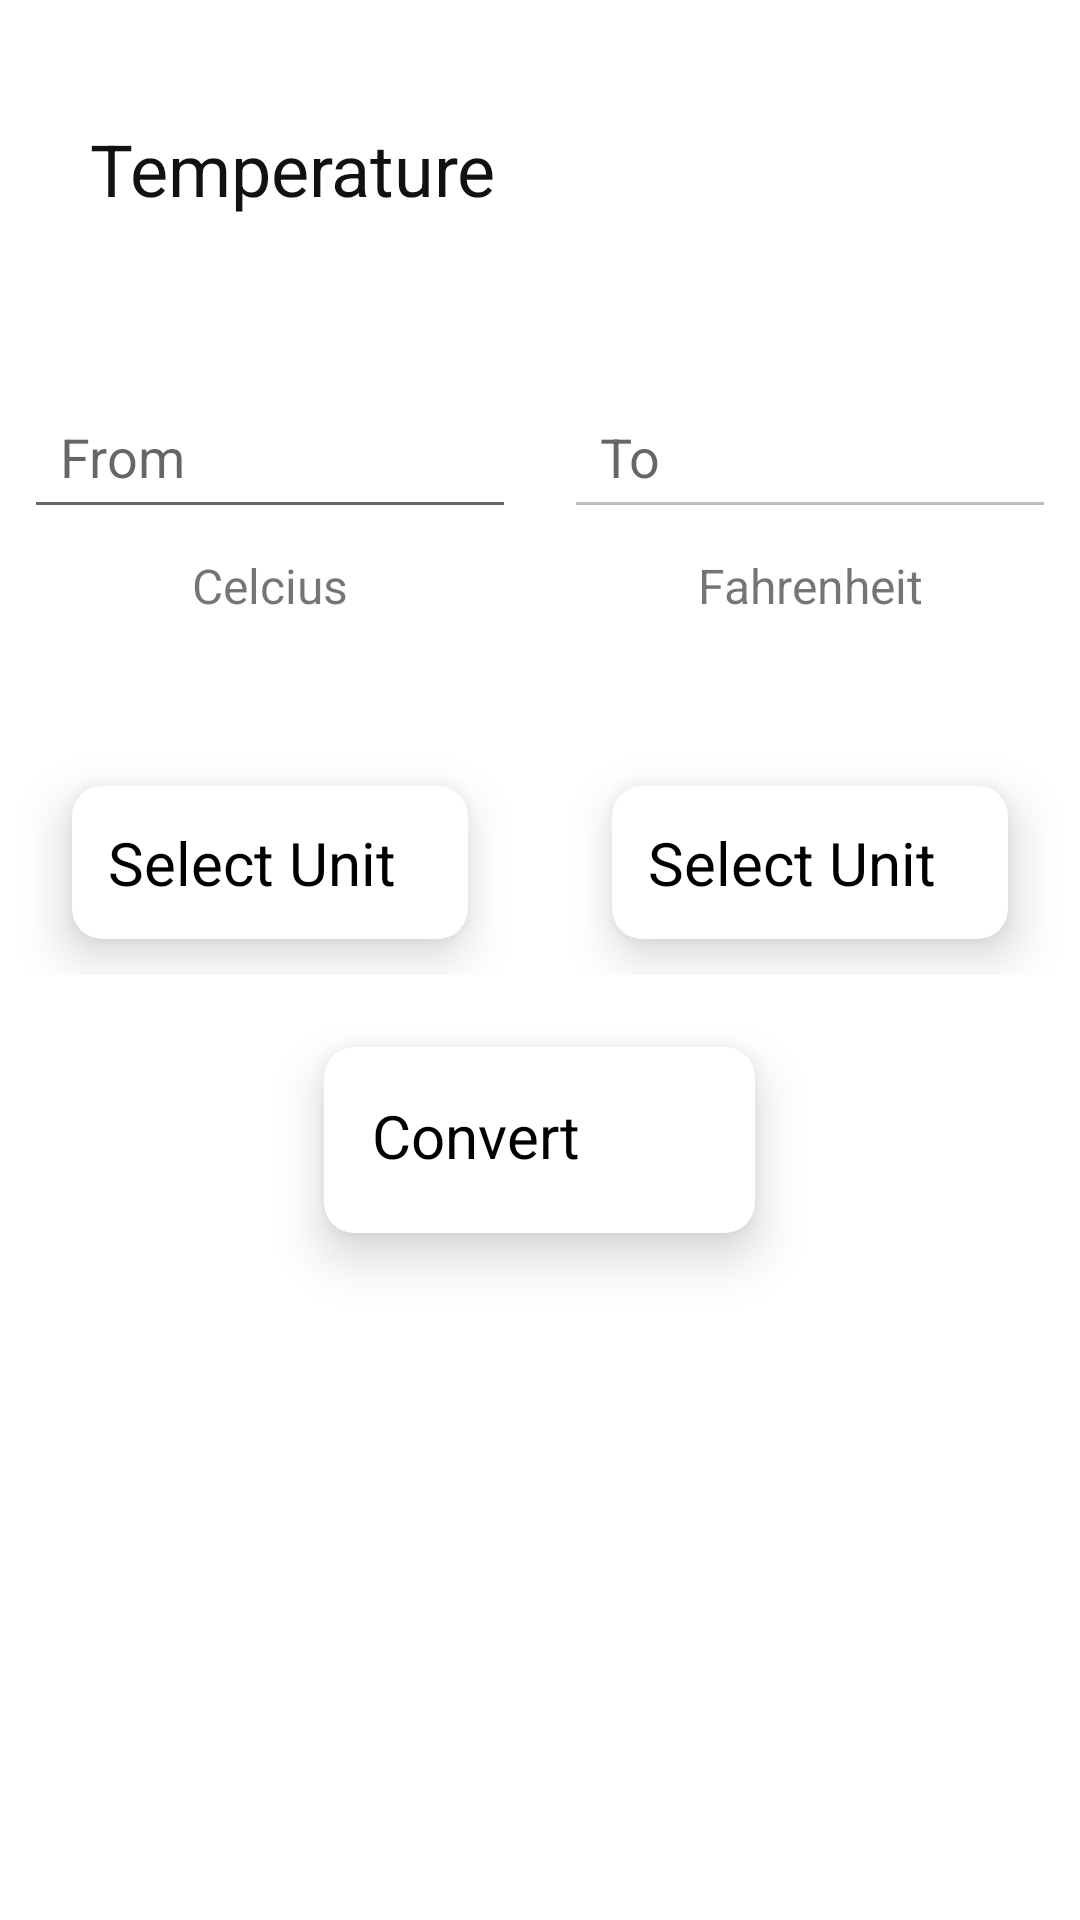

Here is an Android app screen rendered from its layout file. Give the layout XML and the strings, colors and styles it references.
<!-- AndroidManifest.xml: application theme Theme.Spidertask1 -->
<!-- res/layout/activity_convert_temp.xml -->
<?xml version="1.0" encoding="utf-8"?>
<RelativeLayout xmlns:android="http://schemas.android.com/apk/res/android"
    xmlns:app="http://schemas.android.com/apk/res-auto"
    xmlns:tools="http://schemas.android.com/tools"
    android:id="@+id/temp_relativeLayout"
    android:layout_width="match_parent"
    android:layout_height="match_parent"

    tools:context=".convert_temp">

    <LinearLayout
        android:id="@+id/ll_heading"
        android:layout_width="match_parent"
        android:layout_height="wrap_content"
        android:layout_marginBottom="20dp"
        android:orientation="horizontal">

        <TextView
            android:id="@+id/tv_text"
            android:layout_width="wrap_content"
            android:layout_height="wrap_content"
            android:layout_marginLeft="30dp"
            android:layout_marginTop="40dp"
            android:text="Temperature"

            android:textColor="#121111"
            android:textSize="24sp" />

        <ImageView
            android:layout_width="40dp"
            android:layout_height="40dp"
            android:layout_marginLeft="8dp"
            android:layout_marginTop="40dp"
             />

    </LinearLayout>

    <LinearLayout
        android:id="@+id/editTextLinearLayout"
        android:layout_width="match_parent"
        android:layout_below="@id/ll_heading"
        android:layout_height="wrap_content"
        android:layout_marginTop="20dp"
        android:orientation="horizontal"
        android:weightSum="2">

        <LinearLayout
            android:layout_width="0dp"
            android:layout_height="wrap_content"
            android:layout_weight="1"
            android:orientation="vertical">

            <EditText
                android:id="@+id/et_fromUnit"
                android:layout_width="match_parent"
                android:layout_height="wrap_content"
                android:layout_margin="8dp"

                android:hint="From"
                android:inputType="phone"
                android:padding="12dp"

                android:textCursorDrawable="@null" />

            <TextView
                android:id="@+id/tv_fromUnit"
                android:layout_width="match_parent"
                android:layout_height="wrap_content"
                android:text="Celcius"
                android:textAlignment="center"

                android:textSize="16sp" />

        </LinearLayout>

        <LinearLayout
            android:layout_width="0dp"
            android:layout_height="wrap_content"
            android:layout_weight="1"
            android:orientation="vertical">

            <EditText
                android:id="@+id/et_toUnit"
                android:layout_width="match_parent"
                android:layout_height="wrap_content"
                android:layout_margin="8dp"

                android:hint="To"
                android:enabled="false"
                android:inputType="none"
                android:padding="12dp"


                android:textCursorDrawable="@null" />

            <TextView
                android:id="@+id/tv_toUnit"
                android:layout_width="match_parent"
                android:layout_height="wrap_content"
                android:text="Fahrenheit"
                android:textAlignment="center"

                android:textSize="16sp" />

        </LinearLayout>

    </LinearLayout>

    <LinearLayout
        android:id="@+id/listViewLinearLayout"
        android:layout_width="match_parent"
        android:layout_height="wrap_content"
        android:layout_below="@id/editTextLinearLayout"
        android:layout_marginTop="40dp"
        android:orientation="horizontal"
        android:weightSum="2">

        <androidx.cardview.widget.CardView
            android:id="@+id/fromUnit"
            android:layout_width="0dp"
            android:layout_height="wrap_content"
            android:layout_marginLeft="24dp"
            android:layout_marginTop="16dp"
            android:layout_marginRight="24dp"
            android:layout_marginBottom="12dp"
            android:layout_weight="1"
            app:cardCornerRadius="10dp"
            app:cardElevation="10dp">

            <RelativeLayout
                android:layout_width="wrap_content"
                android:layout_height="wrap_content"

                android:padding="4dp">

                <RelativeLayout
                    android:id="@+id/rl_fromUnit"
                    android:layout_width="match_parent"
                    android:layout_height="wrap_content"
                    android:layout_centerInParent="true"
                    android:padding="8dp">

                    <TextView
                        android:id="@+id/tv2_fromUnit"
                        android:layout_width="wrap_content"
                        android:layout_height="wrap_content"
                        android:layout_marginRight="4dp"
                        android:text="Select Unit"
                        android:textColor="@color/black"
                        android:textSize="20sp" />

                    <ImageView
                        android:layout_width="20dp"
                        android:layout_height="20dp"
                        android:layout_centerVertical="true"
                        android:layout_marginLeft="4dp"
                        android:layout_toRightOf="@id/tv2_fromUnit"

                        app:tint="@color/white" />

                </RelativeLayout>

            </RelativeLayout>

        </androidx.cardview.widget.CardView>

        <androidx.cardview.widget.CardView
            android:id="@+id/toUnit"
            android:layout_width="0dp"
            android:layout_height="wrap_content"
            android:layout_marginLeft="24dp"
            android:layout_marginTop="16dp"
            android:layout_marginRight="24dp"
            android:layout_marginBottom="12dp"
            android:layout_weight="1"
            app:cardCornerRadius="10dp"
            app:cardElevation="10dp">

            <RelativeLayout
                android:layout_width="wrap_content"
                android:layout_height="wrap_content"

                android:padding="4dp">

                <RelativeLayout
                    android:id="@+id/rl_selectToUnit"
                    android:layout_width="match_parent"
                    android:layout_height="wrap_content"
                    android:layout_centerInParent="true"
                    android:padding="8dp">

                    <TextView
                        android:id="@+id/tv2_toUnit"
                        android:layout_width="wrap_content"
                        android:layout_height="wrap_content"
                        android:layout_marginRight="4dp"
                        android:text="Select Unit"
                        android:textColor="@color/black"
                        android:textSize="20sp" />

                    <ImageView
                        android:layout_width="20dp"
                        android:layout_height="20dp"
                        android:layout_centerVertical="true"
                        android:layout_marginLeft="4dp"
                        android:layout_toRightOf="@id/tv2_toUnit"

                        app:tint="@color/white" />

                </RelativeLayout>

            </RelativeLayout>

        </androidx.cardview.widget.CardView>

    </LinearLayout>

    <androidx.cardview.widget.CardView
        android:id="@+id/cv_convert"
        android:layout_width="wrap_content"
        android:layout_height="wrap_content"
        android:layout_below="@id/listViewLinearLayout"
        android:layout_centerHorizontal="true"
        android:layout_marginLeft="24dp"
        android:layout_marginTop="24dp"
        app:cardCornerRadius="10dp"
        app:cardElevation="10dp">

        <RelativeLayout
            android:layout_width="wrap_content"
            android:layout_height="wrap_content"

            android:padding="8dp">

            <RelativeLayout
                android:layout_width="wrap_content"
                android:layout_height="wrap_content"
                android:layout_centerInParent="true"
                android:padding="8dp">

                <TextView
                    android:id="@+id/btn_convert"
                    android:layout_width="wrap_content"
                    android:layout_height="wrap_content"
                    android:layout_marginRight="4dp"
                    android:text="Convert"
                    android:textColor="@color/black"
                    android:textSize="20sp" />

                <ImageView
                    android:layout_width="30dp"
                    android:layout_height="30dp"
                    android:layout_marginLeft="8dp"
                    android:layout_toRightOf="@id/btn_convert"/>


            </RelativeLayout>

        </RelativeLayout>

    </androidx.cardview.widget.CardView>


</RelativeLayout>
<!-- resources referenced by this layout -->
<resources>
  <style name="Theme.Spidertask1" parent="Theme.MaterialComponents.DayNight.DarkActionBar">
          
          <item name="colorPrimary">@color/purple_500</item>
          <item name="colorPrimaryVariant">@color/purple_700</item>
          <item name="colorOnPrimary">@color/white</item>
          
          <item name="colorSecondary">@color/teal_200</item>
          <item name="colorSecondaryVariant">@color/teal_700</item>
          <item name="colorOnSecondary">@color/black</item>
          
          <item name="android:statusBarColor" tools:targetApi="l">?attr/colorPrimaryVariant</item>
          
      </style>
  <!-- not gathered from this repository: default colours our renderer supplied (Android Studio template values) -->
  <color name="purple_500">#FF6200EE</color>
  <color name="purple_700">#FF3700B3</color>
  <color name="teal_200">#FF03DAC5</color>
  <color name="teal_700">#FF018786</color>
  <color name="black">#FF000000</color>
  <color name="white">#FFFFFFFF</color>
</resources>
